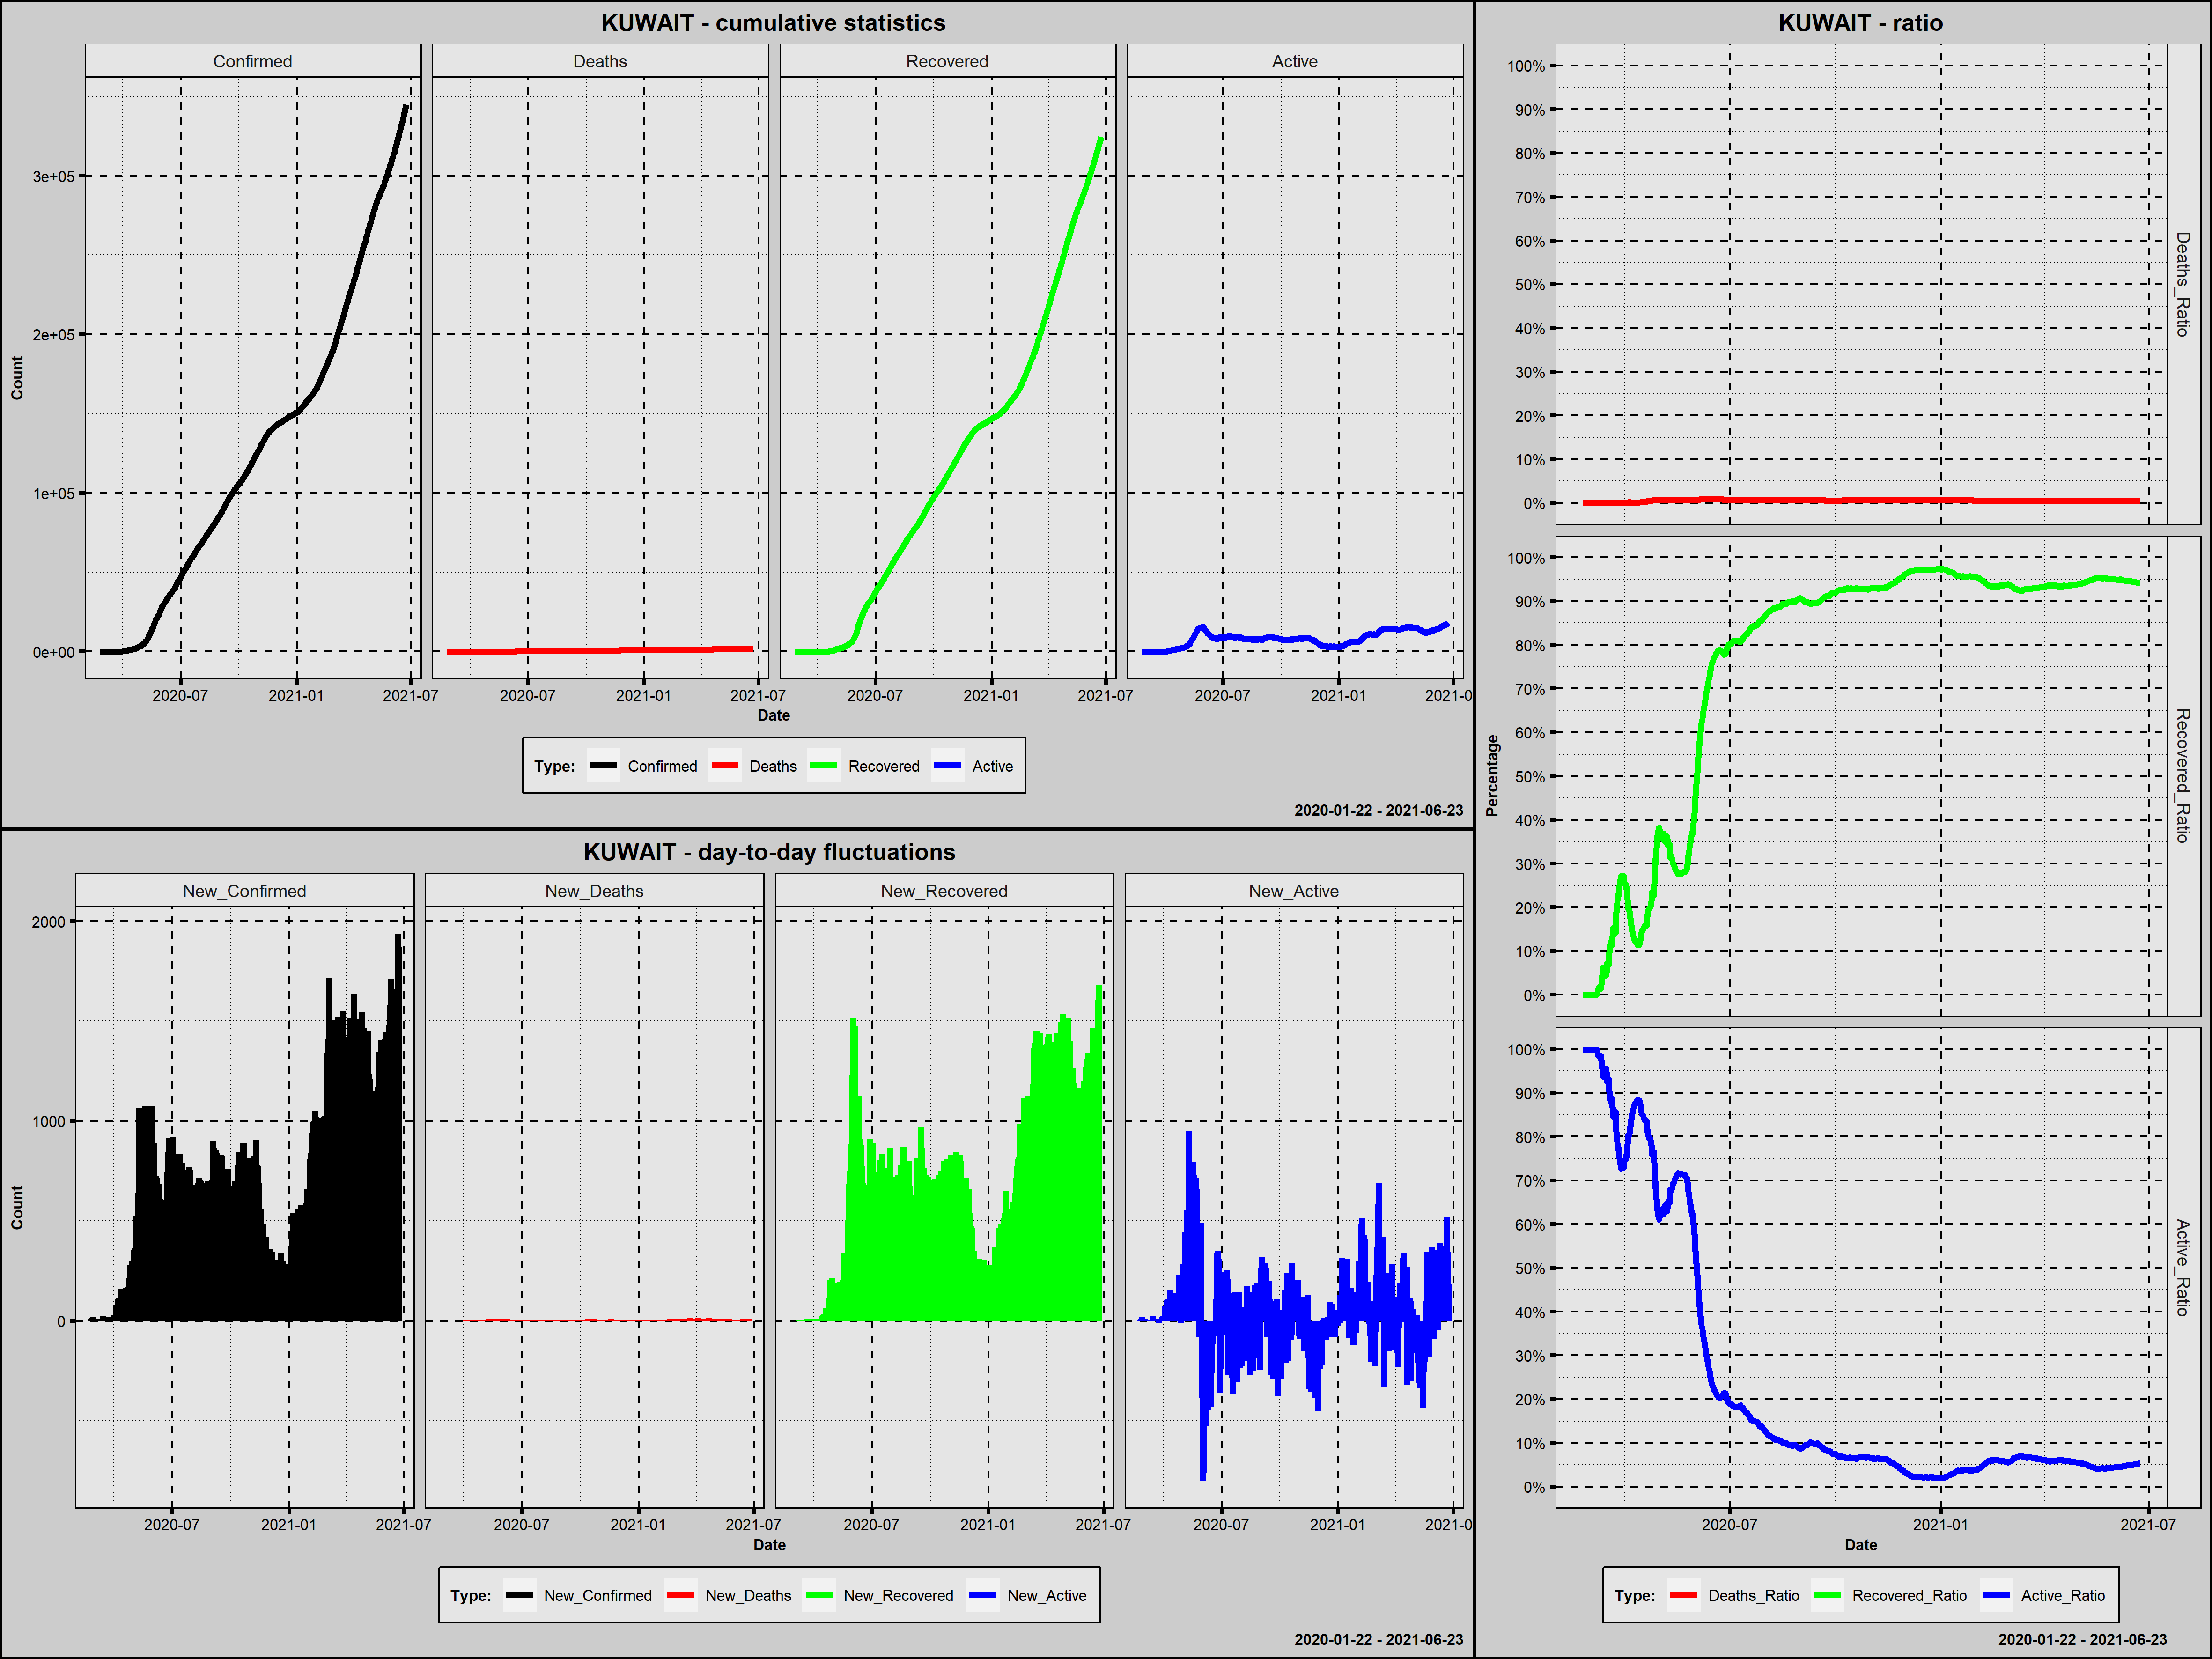

Data behind this chart, as committed beside it:
Country; Date; Confirmed; New_Confirmed; Deaths; New_Deaths; Recovered; New_Recovered; Active; New_Active; Year; Month; Day; Week_Day; Deaths_Ratio; Recovered_Ratio; Active_Ratio; 1_Confirmed; 100_Confirmed; New_Confirmed_Rank; New_Deaths_Rank; New_Recovered_Rank; New_Active_Rank
Kuwait; 2020-02-24; 1; 1; 0; 0; 0; 0; 1; 1; 2020; luty; 24; poniedziałek; 0,0000; 0,0000; 1,0000; 1; 0; 478,5; 449,0; 475,0; 284,0
Kuwait; 2020-02-25; 11; 10; 0; 0; 0; 0; 11; 10; 2020; luty; 25; wtorek; 0,0000; 0,0000; 1,0000; 2; 0; 464,5; 449,0; 475,0; 262,0
Kuwait; 2020-02-26; 26; 15; 0; 0; 0; 0; 26; 15; 2020; luty; 26; środa; 0,0000; 0,0000; 1,0000; 3; 0; 456,0; 449,0; 475,0; 254,5
Kuwait; 2020-02-27; 43; 17; 0; 0; 0; 0; 43; 17; 2020; luty; 27; czwartek; 0,0000; 0,0000; 1,0000; 4; 0; 454,0; 449,0; 475,0; 250,0
Kuwait; 2020-02-28; 45; 2; 0; 0; 0; 0; 45; 2; 2020; luty; 28; piątek; 0,0000; 0,0000; 1,0000; 5; 0; 476,0; 449,0; 475,0; 280,5
Kuwait; 2020-02-29; 45; 0; 0; 0; 0; 0; 45; 0; 2020; luty; 29; sobota; 0,0000; 0,0000; 1,0000; 6; 0; 483,0; 449,0; 475,0; 290,0
Kuwait; 2020-03-01; 45; 0; 0; 0; 0; 0; 45; 0; 2020; marzec; 1; niedziela; 0,0000; 0,0000; 1,0000; 7; 0; 483,0; 449,0; 475,0; 290,0
Kuwait; 2020-03-02; 56; 11; 0; 0; 0; 0; 56; 11; 2020; marzec; 2; poniedziałek; 0,0000; 0,0000; 1,0000; 8; 0; 461,5; 449,0; 475,0; 260,5
Kuwait; 2020-03-03; 56; 0; 0; 0; 0; 0; 56; 0; 2020; marzec; 3; wtorek; 0,0000; 0,0000; 1,0000; 9; 0; 483,0; 449,0; 475,0; 290,0
Kuwait; 2020-03-04; 56; 0; 0; 0; 0; 0; 56; 0; 2020; marzec; 4; środa; 0,0000; 0,0000; 1,0000; 10; 0; 483,0; 449,0; 475,0; 290,0
Kuwait; 2020-03-05; 58; 2; 0; 0; 0; 0; 58; 2; 2020; marzec; 5; czwartek; 0,0000; 0,0000; 1,0000; 11; 0; 476,0; 449,0; 475,0; 280,5
Kuwait; 2020-03-06; 58; 0; 0; 0; 0; 0; 58; 0; 2020; marzec; 6; piątek; 0,0000; 0,0000; 1,0000; 12; 0; 483,0; 449,0; 475,0; 290,0
Kuwait; 2020-03-07; 61; 3; 0; 0; 0; 0; 61; 3; 2020; marzec; 7; sobota; 0,0000; 0,0000; 1,0000; 13; 0; 473,0; 449,0; 475,0; 276,5
Kuwait; 2020-03-08; 64; 3; 0; 0; 1; 1; 63; 2; 2020; marzec; 8; niedziela; 0,0000; 0,0156; 0,9844; 14; 0; 473,0; 449,0; 461,0; 280,5
Kuwait; 2020-03-09; 64; 0; 0; 0; 1; 0; 63; 0; 2020; marzec; 9; poniedziałek; 0,0000; 0,0156; 0,9844; 15; 0; 483,0; 449,0; 475,0; 290,0
Kuwait; 2020-03-10; 69; 5; 0; 0; 1; 0; 68; 5; 2020; marzec; 10; wtorek; 0,0000; 0,0145; 0,9855; 16; 0; 470,0; 449,0; 475,0; 273,0
Kuwait; 2020-03-11; 72; 3; 0; 0; 2; 1; 70; 2; 2020; marzec; 11; środa; 0,0000; 0,0278; 0,9722; 17; 0; 473,0; 449,0; 461,0; 280,5
Kuwait; 2020-03-12; 80; 8; 0; 0; 5; 3; 75; 5; 2020; marzec; 12; czwartek; 0,0000; 0,0625; 0,9375; 18; 0; 466,5; 449,0; 456,0; 273,0
Kuwait; 2020-03-13; 80; 0; 0; 0; 5; 0; 75; 0; 2020; marzec; 13; piątek; 0,0000; 0,0625; 0,9375; 19; 0; 483,0; 449,0; 475,0; 290,0
Kuwait; 2020-03-14; 104; 24; 0; 0; 5; 0; 99; 24; 2020; marzec; 14; sobota; 0,0000; 0,0481; 0,9519; 20; 1; 450,0; 449,0; 475,0; 238,5
Kuwait; 2020-03-15; 112; 8; 0; 0; 5; 0; 107; 8; 2020; marzec; 15; niedziela; 0,0000; 0,0446; 0,9554; 21; 2; 466,5; 449,0; 475,0; 265,5
Kuwait; 2020-03-16; 123; 11; 0; 0; 9; 4; 114; 7; 2020; marzec; 16; poniedziałek; 0,0000; 0,0732; 0,9268; 22; 3; 461,5; 449,0; 453,0; 268,0
Kuwait; 2020-03-17; 130; 7; 0; 0; 9; 0; 121; 7; 2020; marzec; 17; wtorek; 0,0000; 0,0692; 0,9308; 23; 4; 468,0; 449,0; 475,0; 268,0
Kuwait; 2020-03-18; 142; 12; 0; 0; 15; 6; 127; 6; 2020; marzec; 18; środa; 0,0000; 0,1056; 0,8944; 24; 5; 458,5; 449,0; 448,5; 270,5
Kuwait; 2020-03-19; 148; 6; 0; 0; 18; 3; 130; 3; 2020; marzec; 19; czwartek; 0,0000; 0,1216; 0,8784; 25; 6; 469,0; 449,0; 456,0; 276,5
Kuwait; 2020-03-20; 159; 11; 0; 0; 18; 0; 141; 11; 2020; marzec; 20; piątek; 0,0000; 0,1132; 0,8868; 26; 7; 461,5; 449,0; 475,0; 260,5
Kuwait; 2020-03-21; 176; 17; 0; 0; 27; 9; 149; 8; 2020; marzec; 21; sobota; 0,0000; 0,1534; 0,8466; 27; 8; 454,0; 449,0; 441,5; 265,5
Kuwait; 2020-03-22; 188; 12; 0; 0; 27; 0; 161; 12; 2020; marzec; 22; niedziela; 0,0000; 0,1436; 0,8564; 28; 9; 458,5; 449,0; 475,0; 258,5
Kuwait; 2020-03-23; 189; 1; 0; 0; 27; 0; 162; 1; 2020; marzec; 23; poniedziałek; 0,0000; 0,1429; 0,8571; 29; 10; 478,5; 449,0; 475,0; 284,0
Kuwait; 2020-03-24; 191; 2; 0; 0; 39; 12; 152; -10; 2020; marzec; 24; wtorek; 0,0000; 0,2042; 0,7958; 30; 11; 476,0; 449,0; 437,5; 305,5
Kuwait; 2020-03-25; 195; 4; 0; 0; 43; 4; 152; 0; 2020; marzec; 25; środa; 0,0000; 0,2205; 0,7795; 31; 12; 471,0; 449,0; 453,0; 290,0
Kuwait; 2020-03-26; 208; 13; 0; 0; 49; 6; 159; 7; 2020; marzec; 26; czwartek; 0,0000; 0,2356; 0,7644; 32; 13; 457,0; 449,0; 448,5; 268,0
Kuwait; 2020-03-27; 225; 17; 0; 0; 57; 8; 168; 9; 2020; marzec; 27; piątek; 0,0000; 0,2533; 0,7467; 33; 14; 454,0; 449,0; 443,5; 263,5
Kuwait; 2020-03-28; 235; 10; 0; 0; 64; 7; 171; 3; 2020; marzec; 28; sobota; 0,0000; 0,2723; 0,7277; 34; 15; 464,5; 449,0; 445,5; 276,5
Kuwait; 2020-03-29; 255; 20; 0; 0; 67; 3; 188; 17; 2020; marzec; 29; niedziela; 0,0000; 0,2627; 0,7373; 35; 16; 452,0; 449,0; 456,0; 250,0
Kuwait; 2020-03-30; 266; 11; 0; 0; 72; 5; 194; 6; 2020; marzec; 30; poniedziałek; 0,0000; 0,2707; 0,7293; 36; 17; 461,5; 449,0; 451,0; 270,5
Kuwait; 2020-03-31; 289; 23; 0; 0; 73; 1; 216; 22; 2020; marzec; 31; wtorek; 0,0000; 0,2526; 0,7474; 37; 18; 451,0; 449,0; 461,0; 242,5
Kuwait; 2020-04-01; 317; 28; 0; 0; 80; 7; 237; 21; 2020; kwiecień; 1; środa; 0,0000; 0,2524; 0,7476; 38; 19; 448,0; 449,0; 445,5; 244,5
Kuwait; 2020-04-02; 342; 25; 0; 0; 81; 1; 261; 24; 2020; kwiecień; 2; czwartek; 0,0000; 0,2368; 0,7632; 39; 20; 449,0; 449,0; 461,0; 238,5
Kuwait; 2020-04-03; 417; 75; 0; 0; 82; 1; 335; 74; 2020; kwiecień; 3; piątek; 0,0000; 0,1966; 0,8034; 40; 21; 442,0; 449,0; 461,0; 187,5
Kuwait; 2020-04-04; 479; 62; 1; 1; 93; 11; 385; 50; 2020; kwiecień; 4; sobota; 0,0021; 0,1942; 0,8038; 41; 22; 444,0; 383,5; 439,0; 211,0
Kuwait; 2020-04-05; 556; 77; 1; 0; 99; 6; 456; 71; 2020; kwiecień; 5; niedziela; 0,0018; 0,1781; 0,8201; 42; 23; 441,0; 449,0; 448,5; 192,0
Kuwait; 2020-04-06; 665; 109; 1; 0; 103; 4; 561; 105; 2020; kwiecień; 6; poniedziałek; 0,0015; 0,1549; 0,8436; 43; 24; 434,0; 449,0; 453,0; 155,0
Kuwait; 2020-04-07; 743; 78; 1; 0; 105; 2; 637; 76; 2020; kwiecień; 7; wtorek; 0,0013; 0,1413; 0,8573; 44; 25; 440,0; 449,0; 458,0; 185,5
Kuwait; 2020-04-08; 855; 112; 1; 0; 111; 6; 743; 106; 2020; kwiecień; 8; środa; 0,0012; 0,1298; 0,8690; 45; 26; 433,0; 449,0; 448,5; 153,5
Kuwait; 2020-04-09; 910; 55; 1; 0; 111; 0; 798; 55; 2020; kwiecień; 9; czwartek; 0,0011; 0,1220; 0,8769; 46; 27; 445,5; 449,0; 475,0; 204,5
Kuwait; 2020-04-10; 993; 83; 1; 0; 123; 12; 869; 71; 2020; kwiecień; 10; piątek; 0,0010; 0,1239; 0,8751; 47; 28; 437,0; 449,0; 437,5; 192,0
Kuwait; 2020-04-11; 1154; 161; 1; 0; 133; 10; 1020; 151; 2020; kwiecień; 11; sobota; 0,0009; 0,1153; 0,8839; 48; 29; 428,0; 449,0; 440,0; 111,0
Kuwait; 2020-04-12; 1234; 80; 1; 0; 142; 9; 1091; 71; 2020; kwiecień; 12; niedziela; 0,0008; 0,1151; 0,8841; 49; 30; 438,5; 449,0; 441,5; 192,0
Kuwait; 2020-04-13; 1300; 66; 2; 1; 150; 8; 1148; 57; 2020; kwiecień; 13; poniedziałek; 0,0015; 0,1154; 0,8831; 50; 31; 443,0; 383,5; 443,5; 200,5
Kuwait; 2020-04-14; 1355; 55; 3; 1; 176; 26; 1176; 28; 2020; kwiecień; 14; wtorek; 0,0022; 0,1299; 0,8679; 51; 32; 445,5; 383,5; 433,0; 234,0
Kuwait; 2020-04-15; 1405; 50; 3; 0; 206; 30; 1196; 20; 2020; kwiecień; 15; środa; 0,0021; 0,1466; 0,8512; 52; 33; 447,0; 449,0; 432,0; 246,0
Kuwait; 2020-04-16; 1524; 119; 3; 0; 225; 19; 1296; 100; 2020; kwiecień; 16; czwartek; 0,0020; 0,1476; 0,8504; 53; 34; 432,0; 449,0; 436,0; 160,5
Kuwait; 2020-04-17; 1658; 134; 5; 2; 258; 33; 1395; 99; 2020; kwiecień; 17; piątek; 0,0030; 0,1556; 0,8414; 54; 35; 431,0; 324,5; 430,0; 163,0
Kuwait; 2020-04-18; 1751; 93; 6; 1; 280; 22; 1465; 70; 2020; kwiecień; 18; sobota; 0,0034; 0,1599; 0,8367; 55; 36; 435,0; 383,5; 435,0; 195,0
Kuwait; 2020-04-19; 1915; 164; 7; 1; 305; 25; 1603; 138; 2020; kwiecień; 19; niedziela; 0,0037; 0,1593; 0,8371; 56; 37; 427,0; 383,5; 434,0; 121,5
Kuwait; 2020-04-20; 1995; 80; 9; 2; 367; 62; 1619; 16; 2020; kwiecień; 20; poniedziałek; 0,0045; 0,1840; 0,8115; 57; 38; 438,5; 324,5; 426,0; 252,5
Kuwait; 2020-04-21; 2080; 85; 11; 2; 412; 45; 1657; 38; 2020; kwiecień; 21; wtorek; 0,0053; 0,1981; 0,7966; 58; 39; 436,0; 324,5; 428,0; 224,0
Kuwait; 2020-04-22; 2248; 168; 13; 2; 443; 31; 1792; 135; 2020; kwiecień; 22; środa; 0,0058; 0,1971; 0,7972; 59; 40; 426,0; 324,5; 431,0; 124,5
Kuwait; 2020-04-23; 2399; 151; 14; 1; 498; 55; 1887; 95; 2020; kwiecień; 23; czwartek; 0,0058; 0,2076; 0,7866; 60; 41; 430,0; 383,5; 427,0; 168,5
... 426 more rows
